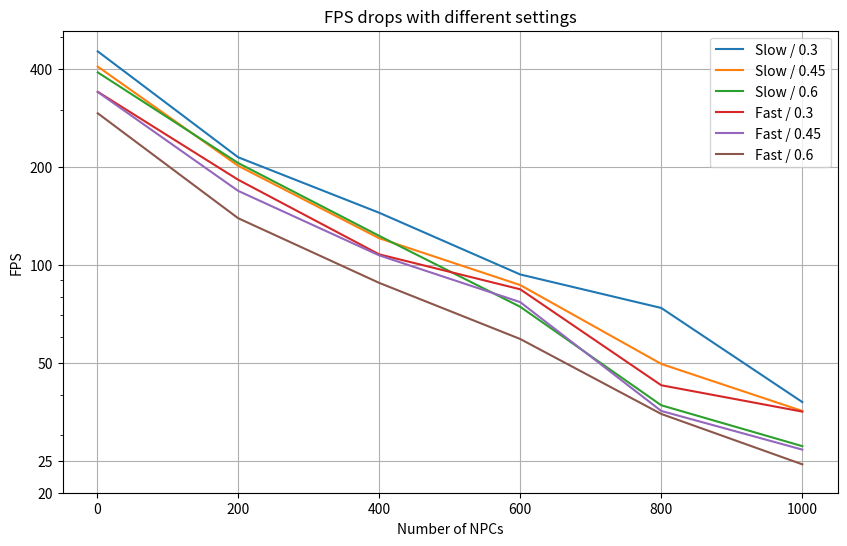

This chart was generated by the following Python code:
import pandas as pd
import matplotlib.pyplot as plt

# Data from the table
data = {
    'NPC': [1, 200, 400, 600, 800, 1000],
    'Slow / 0.3': [452.8559519, 214.2680609, 144.7316105, 93.56300425, 73.82931704, 37.96236092],
    'Slow / 0.45': [406.6661529, 201.7464118, 120.8674373, 86.82116151, 49.7129947, 35.64615852],
    'Slow / 0.6': [390.3869174, 205.7464108, 122.9296126, 74.4463904, 37.11268306, 27.79746266],
    'Fast / 0.3': [340.2803958, 182.8037784, 107.8516869, 84.25640437, 42.74840737, 35.48219667],
    'Fast / 0.45': [339.7490294, 168.9682522, 107.0927811, 76.94367001, 35.64927881, 27.12424376],
    'Fast / 0.6': [292.3158423, 139.2647441, 88.16727229, 59.2932066, 34.90350258, 24.44466856]
}

# Create a DataFrame
df = pd.DataFrame(data)

# Plotting the data
plt.figure(figsize=(10, 6))
for column in df.columns[1:]:  # Skip the 'NPC' column
    plt.plot(df['NPC'], df[column], label=column)

# Set logarithmic scale for Y-axis
plt.yscale('log')

# Set custom Y-axis ticks without 10, 5, and 1, focusing on higher values like 25, 50, etc.
plt.yticks([400, 200, 100, 50, 25, 20], 
           ['400', '200', '100', '50', '25', '20'])

# Adding labels and title
plt.xlabel('Number of NPCs')
plt.ylabel('FPS')
plt.title('FPS drops with different settings')
plt.legend()
plt.grid(True)
plt.show()
